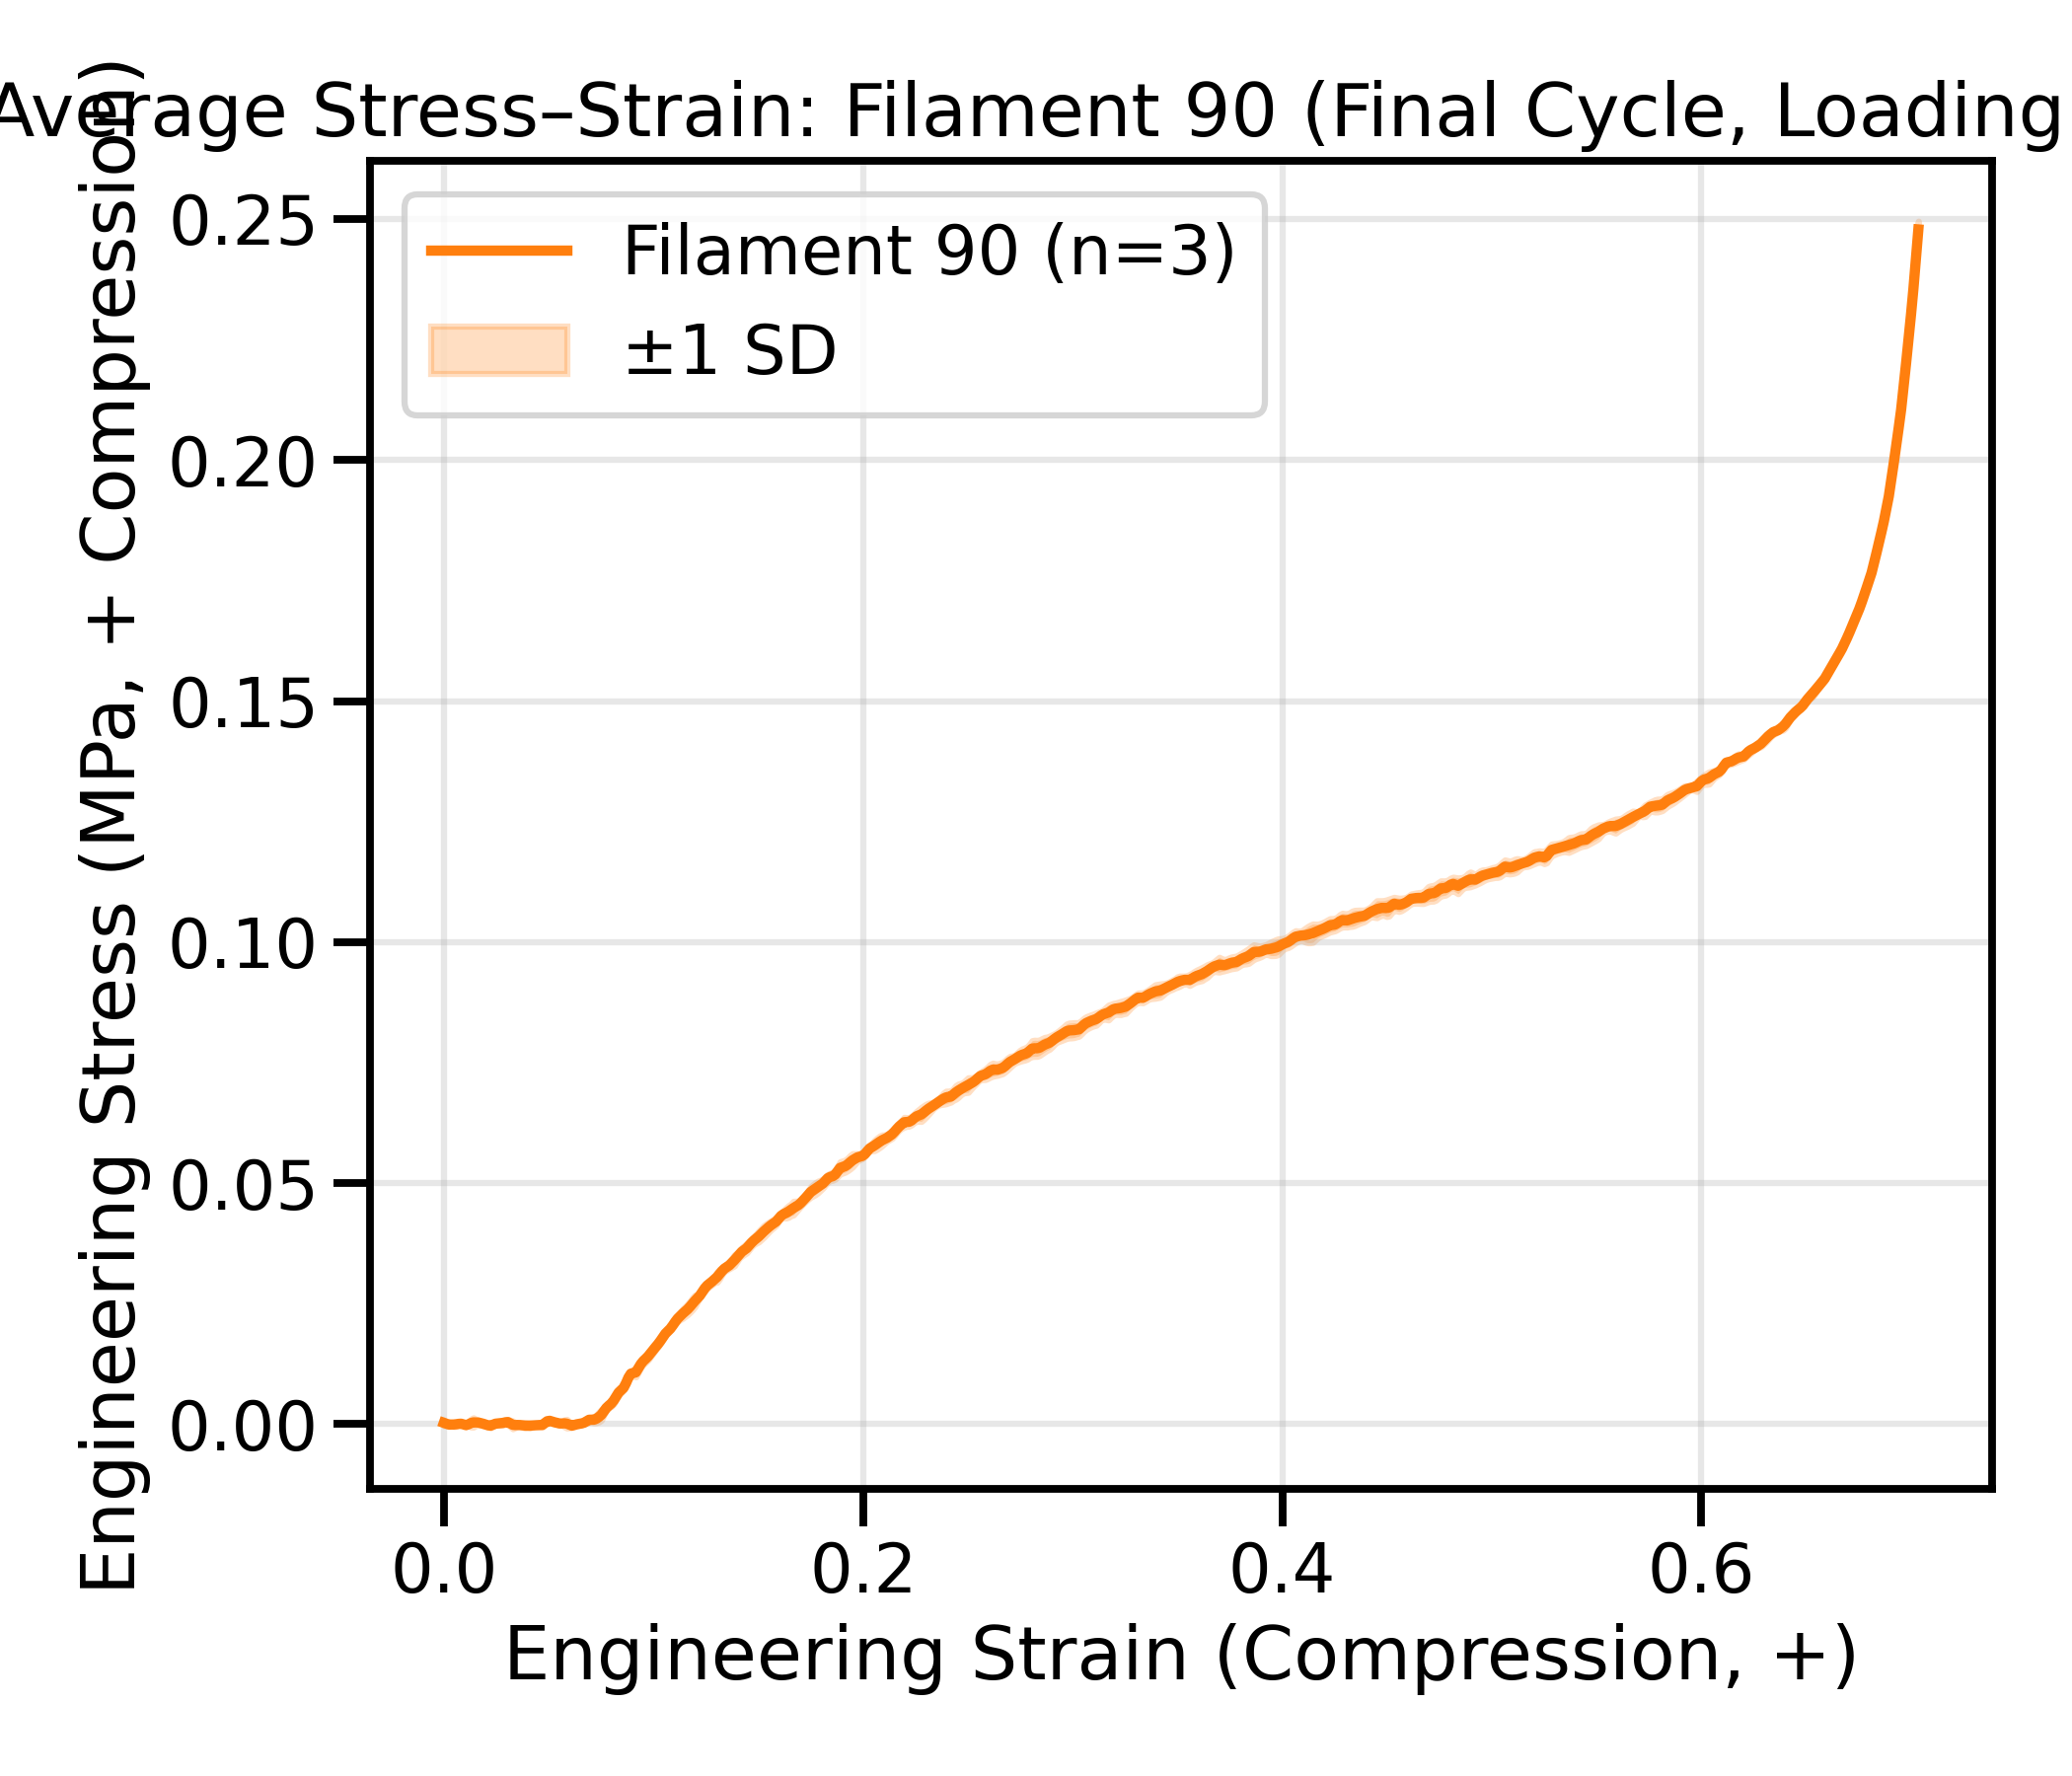

The file beside this chart, header and first rows:
strain, mean_stress_MPa, std_stress_MPa, n
0.0, 0.0002587, 0.000597, 3
0.001174, 7.87831715021891e-05, 0.0002529, 3
0.002349, -0.0001011, 0.000102, 3
0.003523, -9.948352554523105e-05, 0.0001688, 3
0.004698, -8.777974029694961e-05, 0.0004289, 3
0.005872, -3.844304293552101e-05, 0.0004361, 3
0.007047, 4.041717092886319e-05, 0.0002778, 3
0.008221, 7.48757028626193e-05, 0.0002136, 3
0.009395, -7.165228700930789e-05, 0.0001336, 3
0.01057, -0.0002182, 0.0002978, 3
0.01174, -4.579338032919834e-05, 0.0003419, 3
0.01292, 0.0002085, 0.0008162, 3
0.01409, 0.0003489, 0.0009658, 3
0.01527, 0.0003384, 0.0006489, 3
0.01644, 0.0003218, 0.000482, 3
0.01762, 0.0001926, 0.0004499, 3
0.01879, 6.339149445892414e-05, 0.0004236, 3
0.01997, -9.588931422073429e-05, 0.0001778, 3
0.02114, -0.0002677, 0.0002828, 3
0.02231, -0.000319, 0.0004631, 3
0.02349, -0.0001194, 0.0002764, 3
0.02466, 8.020158794224346e-05, 0.0003331, 3
0.02584, 0.0001302, 0.0002886, 3
0.02701, 0.0001608, 0.0004065, 3
0.02819, 0.0002451, 0.0004425, 3
0.02936, 0.0003704, 0.0004299, 3
0.03054, 0.0004172, 0.0005202, 3
0.03171, 0.0001318, 0.0006604, 3
0.03288, -0.0001536, 0.0008176, 3
0.03406, -0.0002027, 0.0005378, 3
0.03523, -0.0001898, 0.00024, 3
0.03641, -0.0002053, 0.0003267, 3
0.03758, -0.0002586, 0.0004258, 3
0.03876, -0.0003055, 0.0005123, 3
0.03993, -0.0003113, 0.0004656, 3
0.0411, -0.0003171, 0.0005037, 3
0.04228, -0.0002855, 0.0003093, 3
0.04345, -0.0002413, 4.812874900169412e-05, 3
0.04463, -0.000205, 0.000256, 3
0.0458, -0.0001864, 0.0003587, 3
0.04698, -0.0001679, 0.0004755, 3
0.04815, 0.0001991, 0.0004131, 3
0.04933, 0.000592, 0.0004607, 3
0.0505, 0.0006769, 0.0003268, 3
0.05167, 0.0005206, 4.047533123044558e-05, 3
0.05285, 0.0003677, 0.0002844, 3
0.05402, 0.0002466, 0.0002615, 3
0.0552, 0.0001256, 0.0002499, 3
0.05637, 0.0001244, 0.0002332, 3
0.05755, 0.0001554, 0.0007338, 3
0.05872, 7.966234549874544e-05, 0.0009018, 3
0.0599, -0.0001357, 0.0006209, 3
0.06107, -0.0003273, 0.0003534, 3
0.06224, -0.0001883, 0.0003053, 3
0.06342, -4.920748349627056e-05, 0.0002839, 3
0.06459, 5.272067382426984e-05, 0.0002692, 3
0.06577, 0.0001393, 0.0002489, 3
0.06694, 0.0002929, 0.0002271, 3
0.06812, 0.0005917, 0.0003279, 3
0.06929, 0.0008905, 0.0005109, 3
... 540 more rows
